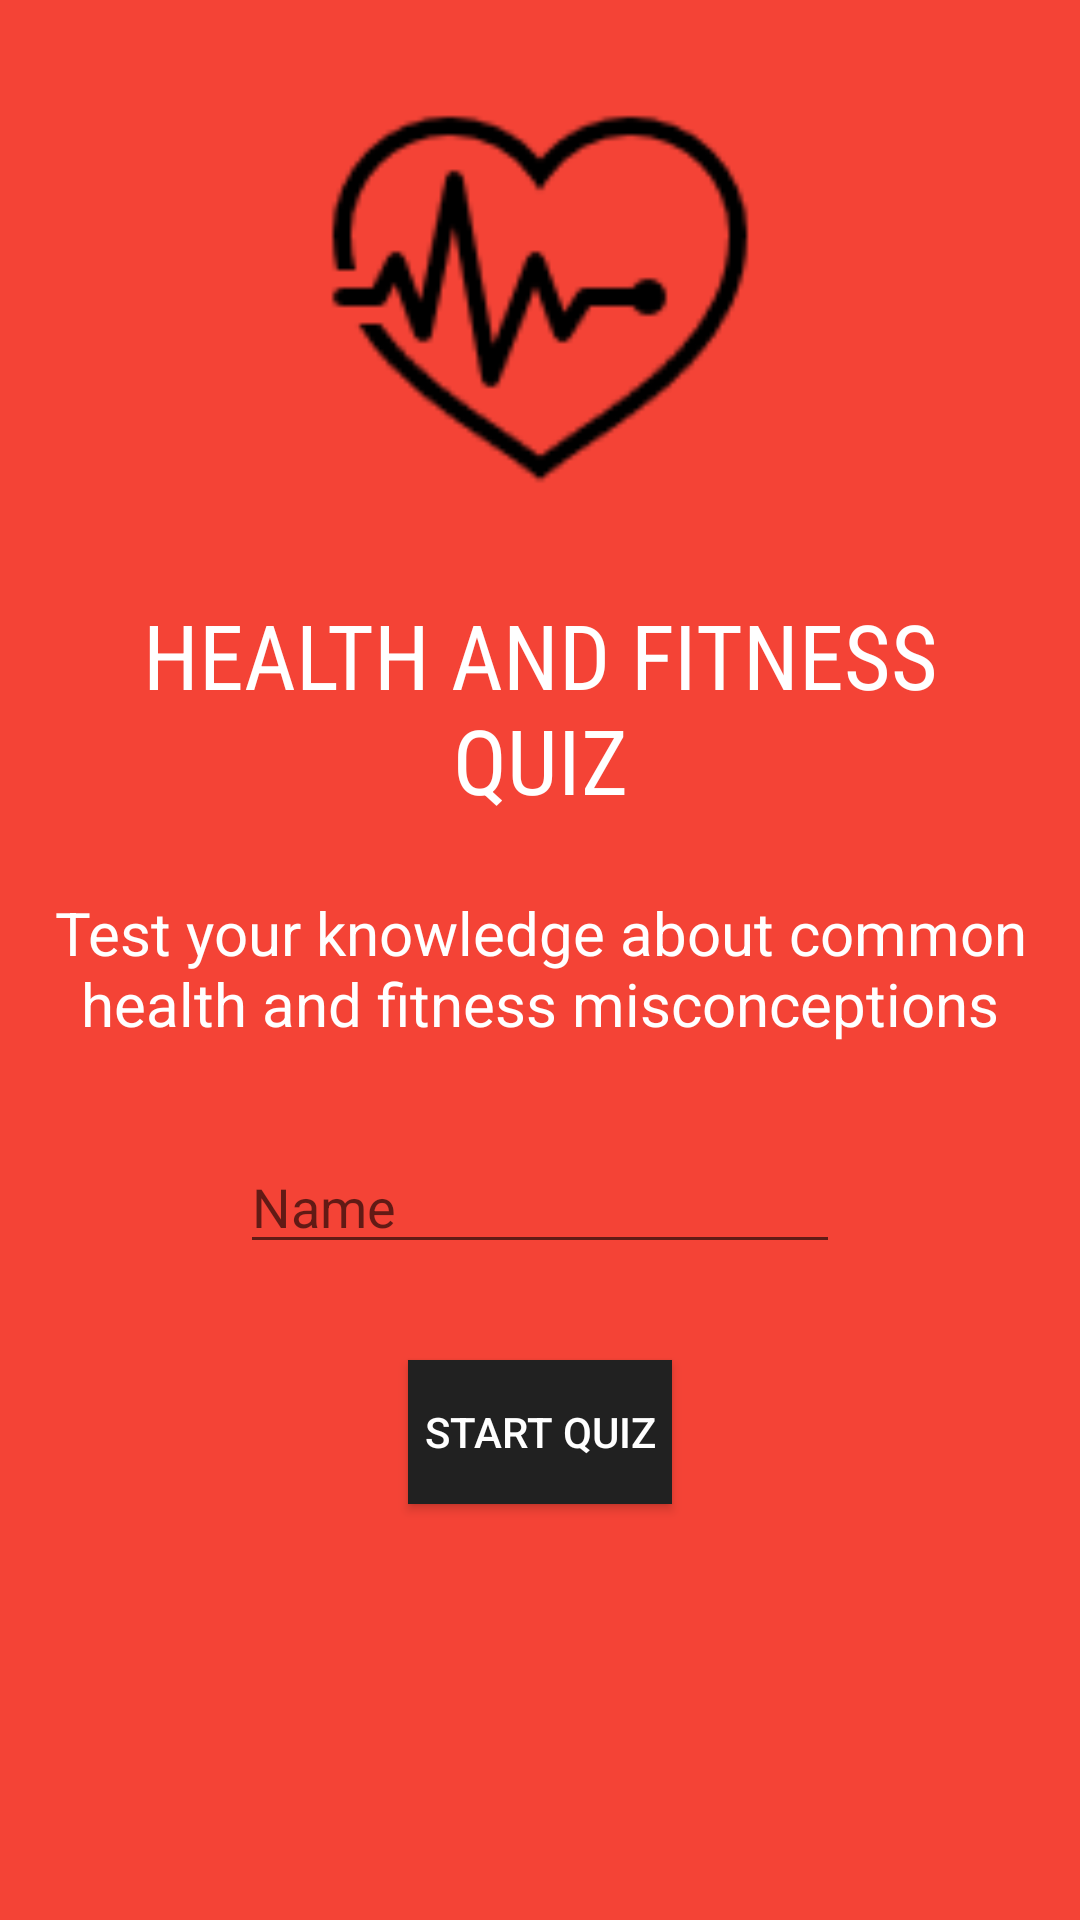

Reconstruct the res/layout file that produces this screen, plus the resources it refers to.
<!-- AndroidManifest.xml: application theme AppTheme -->
<!-- res/layout/activity_main.xml -->
<?xml version="1.0" encoding="utf-8"?>
<ScrollView xmlns:android="http://schemas.android.com/apk/res/android"
    xmlns:tools="http://schemas.android.com/tools"
    android:layout_width="match_parent"
    android:layout_height="match_parent"
    android:background="@color/colorPrimary"
    tools:context="com.example.android.healthquizapp.MainActivity">


    <LinearLayout
        android:layout_width="match_parent"
        android:layout_height="match_parent"
        android:background="@color/colorPrimary"
        android:orientation="vertical">

        <ImageView
            style="@style/firstPageLogo"
            android:layout_width="150dp"
            android:layout_height="150dp"
            android:src="@drawable/heartlogo" />

        <TextView
            style="@style/firstPageHeaderStyle"
            android:layout_width="wrap_content"
            android:layout_height="wrap_content"
            android:text="@string/start_page_header_text" />

        <TextView
            style="@style/descriptionTextStyle"
            android:layout_width="wrap_content"
            android:layout_height="wrap_content"
            android:text="@string/start_page_description_text"
            android:textColor="@color/colorTextIcons" />

        <EditText
            android:id="@+id/nameField"
            style="@style/nameFieldStyle"
            android:layout_width="200dp"
            android:layout_height="wrap_content"
            android:hint="@string/name_field_hint" />

        <Button
            android:id="@+id/startButton"
            style="@style/firstPageBtnStyle"
            android:layout_width="wrap_content"
            android:layout_height="wrap_content"
            android:onClick="startQuiz"
            android:text="@string/start_button" />

    </LinearLayout>

</ScrollView>
<!-- resources referenced by this layout -->
<resources>
  <color name="colorPrimary">#F44336</color>
  <color name="colorTextIcons">#FFFFFF</color>
  <!-- drawable heartlogo: png bitmap (drawable, 2563 bytes) -->
  <string name="name_field_hint">Name</string>
  <string name="start_button">Start quiz</string>
  <string name="start_page_description_text">Test your knowledge about common health and fitness misconceptions</string>
  <string name="start_page_header_text">Health and Fitness Quiz</string>
  <style name="descriptionTextStyle">
          <item name="android:layout_marginBottom">@dimen/stdMarginSize</item>
          <item name="android:layout_marginLeft">@dimen/stdMarginSize</item>
          <item name="android:layout_marginRight">@dimen/stdMarginSize</item>
          <item name="android:textSize">@dimen/firstPageDescriptionTextSize</item>
          <item name="android:textAlignment">center</item>
      </style>
  <style name="firstPageBtnStyle">
          <item name="android:layout_margin">@dimen/stdMarginSize</item>
          <item name="android:layout_gravity">center_horizontal</item>
          <item name="android:background">@color/colorPrimaryText</item>
          <item name="android:textColor">@color/colorTextIcons</item>
      </style>
  <style name="firstPageHeaderStyle">
          <item name="android:layout_marginBottom">24dp</item>
          <item name="android:layout_marginLeft">@dimen/stdMarginSize</item>
          <item name="android:layout_marginRight">@dimen/stdMarginSize</item>
          <item name="android:textAlignment">center</item>
          <item name="android:textAllCaps">true</item>
          <item name="android:fontFamily">sans-serif-condensed</item>
          <item name="android:textSize">@dimen/firstPageHeaderTextSize</item>
          <item name="android:layout_gravity">center_horizontal</item>
          <item name="android:textColor">@color/colorTextIcons</item>
      </style>
  <style name="firstPageLogo">
          <item name="android:layout_gravity">center_horizontal</item>
          <item name="android:layout_margin">24dp</item>
      </style>
  <style name="nameFieldStyle">
          <item name="android:layout_margin">@dimen/stdMarginSize</item>
          <item name="android:layout_gravity">center_horizontal</item>
      </style>
  <style name="AppTheme" parent="Theme.AppCompat.Light.NoActionBar">
          
          <item name="colorPrimary">@color/colorPrimary</item>
          <item name="colorPrimaryDark">@color/colorPrimaryDark</item>
          <item name="colorAccent">@color/colorAccent</item>
      </style>
  <dimen name="stdMarginSize">16dp</dimen>
  <dimen name="firstPageDescriptionTextSize">20sp</dimen>
  <color name="colorPrimaryText">#212121</color>
  <dimen name="firstPageHeaderTextSize">30sp</dimen>
  <color name="colorPrimaryDark">#D32F2F</color>
  <color name="colorAccent">#536DFE</color>
</resources>
